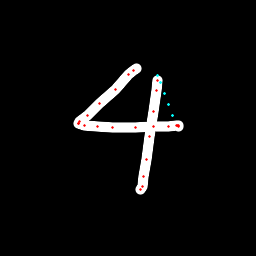

Data behind this chart, as committed beside it:
x, y, hover, eod
136.7, 68.15, 0.0, 0.0
133.4, 70.23, 0.0, 0.0
128.8, 74.84, 0.0, 0.0
115.2, 89.58, 0.0, 0.0
99.64, 103.8, 0.0, 0.0
87.04, 115.3, 0.0, 0.0
79.77, 121.6, 0.0, 0.0
78.7, 123.3, 0.0, 0.0
78.82, 123.5, 0.0, 0.0
84.5, 125.5, 0.0, 0.0
97.05, 127, 0.0, 0.0
113, 127.1, 0.0, 0.0
136, 127.2, 0.0, 0.0
153.3, 126.4, 0.0, 0.0
168.5, 126.3, 0.0, 0.0
176, 125.7, 0.0, 0.0
178.6, 126, 0.0, 0.0
178.4, 125.7, 0.0, 0.0
177.2, 125.5, 0.0, 0.0
172.6, 115.9, 1.0, 0.0
168.6, 104.9, 1.0, 0.0
164.5, 93.9, 1.0, 0.0
160.5, 82.87, 1.0, 0.0
157.4, 75.25, 1.0, 0.0
157.2, 80.01, 0.0, 0.0
156, 90.62, 0.0, 0.0
153.8, 112, 0.0, 0.0
149.4, 136.8, 0.0, 0.0
146.1, 159.8, 0.0, 0.0
143.8, 176.1, 0.0, 0.0
142.6, 186, 0.0, 0.0
141, 189.2, 0.0, 1.0
